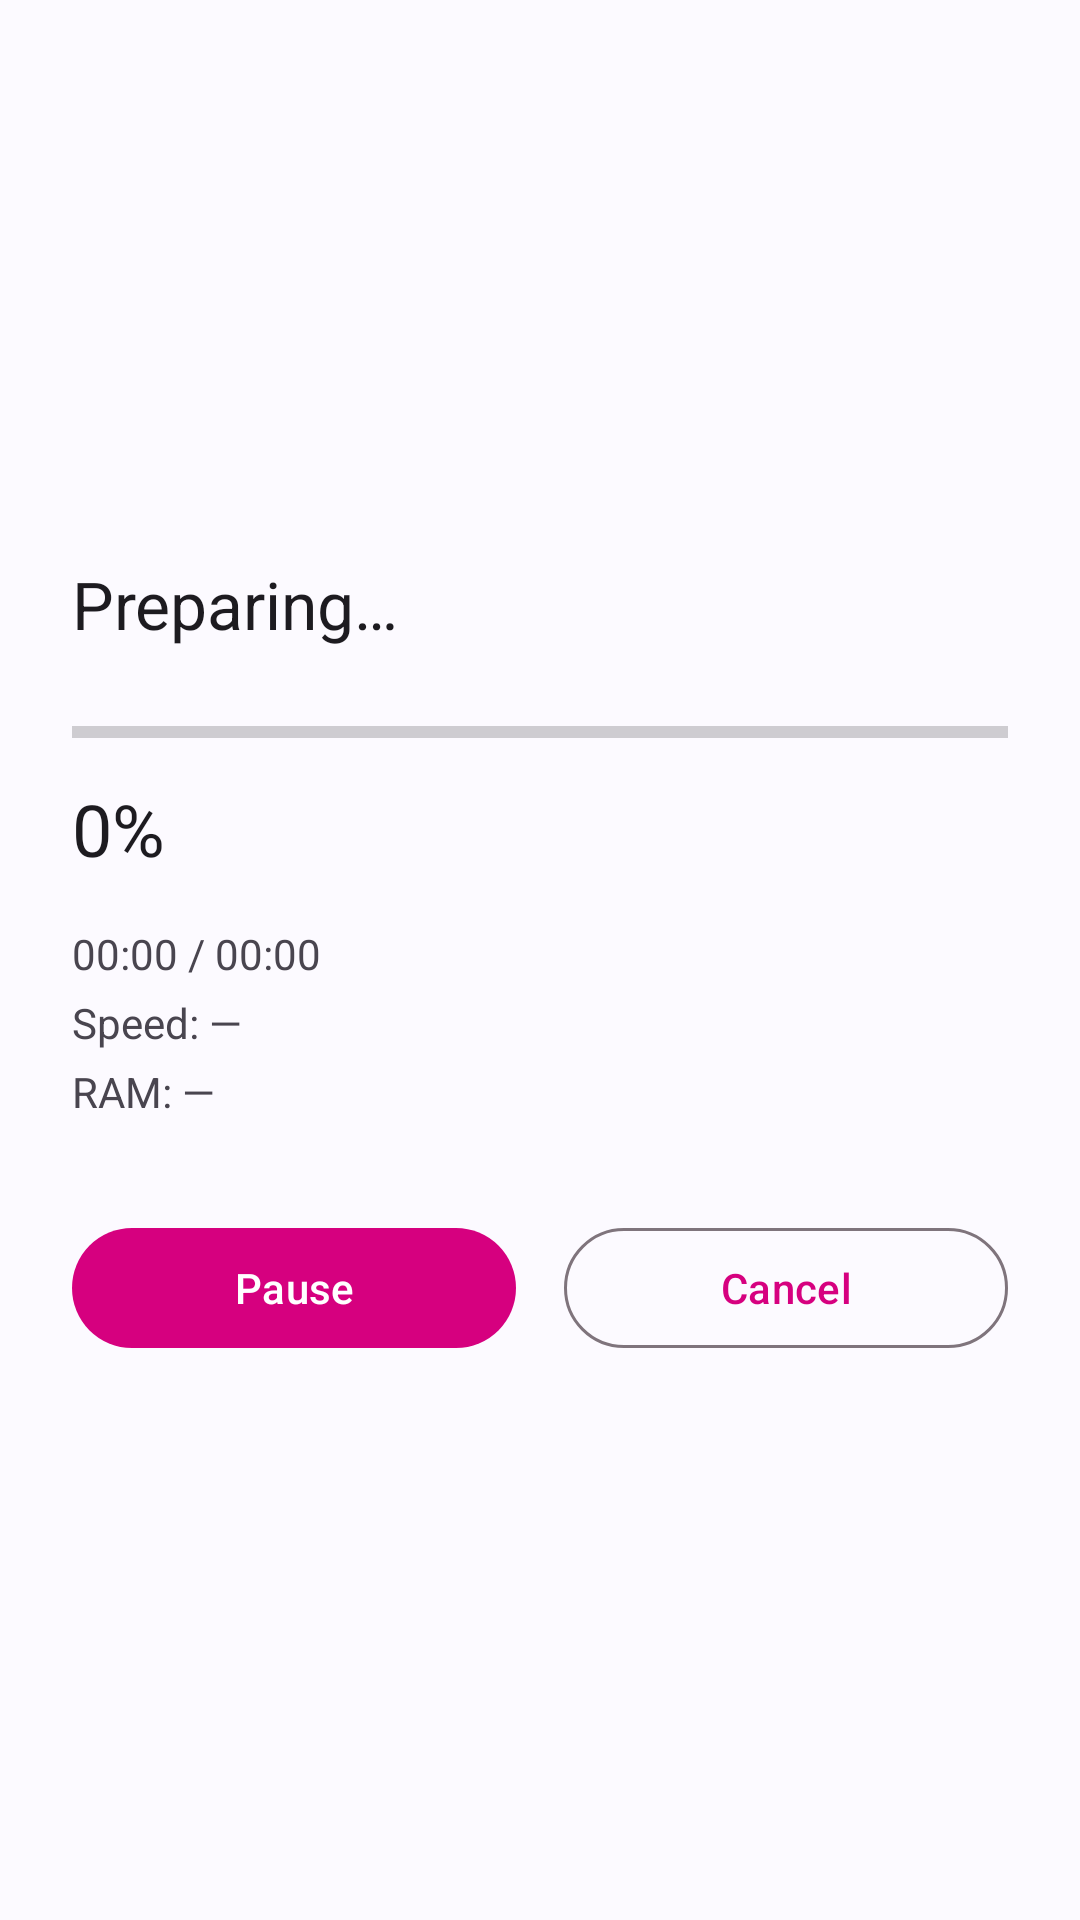

Layout XML and referenced resources for this Android screen:
<!-- AndroidManifest.xml: application theme Theme.NeonVideoCompressor -->
<!-- res/layout/activity_progress.xml -->
<?xml version="1.0" encoding="utf-8"?>
<LinearLayout xmlns:android="http://schemas.android.com/apk/res/android"
    android:layout_width="match_parent"
    android:layout_height="match_parent"
    android:gravity="center_vertical"
    android:orientation="vertical"
    android:padding="24dp">

    <TextView
        android:id="@+id/txtBatch"
        android:layout_width="match_parent"
        android:layout_height="wrap_content"
        android:layout_marginBottom="4dp"
        android:textAppearance="?attr/textAppearanceLabelLarge"
        android:textColor="?android:attr/textColorSecondary"
        android:visibility="gone" />

    <TextView
        android:id="@+id/txtPhase"
        android:layout_width="match_parent"
        android:layout_height="wrap_content"
        android:text="Preparing…"
        android:textAppearance="?attr/textAppearanceTitleLarge" />

    <ProgressBar
        android:id="@+id/progressBar"
        style="?android:attr/progressBarStyleHorizontal"
        android:layout_width="match_parent"
        android:layout_height="wrap_content"
        android:layout_marginTop="20dp"
        android:max="100"
        android:progress="0" />

    <TextView
        android:id="@+id/txtPercent"
        android:layout_width="match_parent"
        android:layout_height="wrap_content"
        android:layout_marginTop="8dp"
        android:text="0%"
        android:textAppearance="?attr/textAppearanceHeadlineSmall" />

    <TextView
        android:id="@+id/txtTime"
        android:layout_width="match_parent"
        android:layout_height="wrap_content"
        android:layout_marginTop="16dp"
        android:text="00:00 / 00:00" />

    <TextView
        android:id="@+id/txtSpeed"
        android:layout_width="match_parent"
        android:layout_height="wrap_content"
        android:layout_marginTop="4dp"
        android:text="Speed: —" />

    <TextView
        android:id="@+id/txtRam"
        android:layout_width="match_parent"
        android:layout_height="wrap_content"
        android:layout_marginTop="4dp"
        android:text="RAM: —" />

    <LinearLayout
        android:layout_width="match_parent"
        android:layout_height="wrap_content"
        android:layout_marginTop="32dp"
        android:orientation="horizontal">

        <com.google.android.material.button.MaterialButton
            android:id="@+id/btnPauseResume"
            android:layout_width="0dp"
            android:layout_height="wrap_content"
            android:layout_marginEnd="8dp"
            android:layout_weight="1"
            android:text="@string/pause" />

        <com.google.android.material.button.MaterialButton
            android:id="@+id/btnCancel"
            style="@style/Widget.Material3.Button.OutlinedButton"
            android:layout_width="0dp"
            android:layout_height="wrap_content"
            android:layout_marginStart="8dp"
            android:layout_weight="1"
            android:text="@string/cancel" />
    </LinearLayout>

    <LinearLayout
        android:id="@+id/rowResultActions"
        android:layout_width="match_parent"
        android:layout_height="wrap_content"
        android:layout_marginTop="12dp"
        android:orientation="horizontal"
        android:visibility="gone">

        <com.google.android.material.button.MaterialButton
            android:id="@+id/btnOpen"
            android:layout_width="0dp"
            android:layout_height="wrap_content"
            android:layout_marginEnd="8dp"
            android:layout_weight="1"
            android:text="@string/open" />

        <com.google.android.material.button.MaterialButton
            android:id="@+id/btnShare"
            style="@style/Widget.Material3.Button.OutlinedButton"
            android:layout_width="0dp"
            android:layout_height="wrap_content"
            android:layout_marginStart="8dp"
            android:layout_weight="1"
            android:text="@string/share" />
    </LinearLayout>

</LinearLayout>
<!-- resources referenced by this layout -->
<resources>
  <string name="cancel">Cancel</string>
  <string name="open">Open</string>
  <string name="pause">Pause</string>
  <string name="share">Share</string>
  <style name="Theme.NeonVideoCompressor" parent="Theme.Material3.DayNight.NoActionBar">
          <item name="colorPrimary">@color/neon_primary</item>
          <item name="colorOnPrimary">@color/neon_on_primary</item>
          <item name="colorPrimaryContainer">@color/neon_primary_container</item>
          <item name="colorOnPrimaryContainer">@color/neon_on_primary_container</item>
  
          <item name="colorSecondary">@color/neon_secondary</item>
          <item name="colorOnSecondary">@color/neon_on_secondary</item>
          <item name="colorSecondaryContainer">@color/neon_secondary_container</item>
          <item name="colorOnSecondaryContainer">@color/neon_on_secondary_container</item>
  
          <item name="colorTertiary">@color/neon_tertiary</item>
          <item name="colorOnTertiary">@color/neon_on_tertiary</item>
          <item name="colorTertiaryContainer">@color/neon_tertiary_container</item>
          <item name="colorOnTertiaryContainer">@color/neon_on_tertiary_container</item>
  
          <item name="colorError">@color/neon_error</item>
          <item name="colorOnError">@color/neon_on_error</item>
          <item name="colorErrorContainer">@color/neon_error_container</item>
          <item name="colorOnErrorContainer">@color/neon_on_error_container</item>
  
          <item name="android:colorBackground">@color/neon_background</item>
          <item name="colorOnBackground">@color/neon_on_background</item>
          <item name="colorSurface">@color/neon_surface</item>
          <item name="colorOnSurface">@color/neon_on_surface</item>
          <item name="colorSurfaceVariant">@color/neon_surface_variant</item>
          <item name="colorOnSurfaceVariant">@color/neon_on_surface_variant</item>
          <item name="colorOutline">@color/neon_outline</item>
  
          <item name="android:statusBarColor">@color/neon_background</item>
          <item name="android:navigationBarColor">@color/neon_background</item>
      </style>
  <color name="neon_primary">#D6007F</color>
  <color name="neon_on_primary">#FFFFFF</color>
  <color name="neon_primary_container">#FFD8EC</color>
  <color name="neon_on_primary_container">#3A0020</color>
  <color name="neon_secondary">#0089A8</color>
  <color name="neon_on_secondary">#FFFFFF</color>
  <color name="neon_secondary_container">#C6F1FA</color>
  <color name="neon_on_secondary_container">#00272E</color>
  <color name="neon_tertiary">#7C3AED</color>
  <color name="neon_on_tertiary">#FFFFFF</color>
  <color name="neon_tertiary_container">#EAE0FF</color>
  <color name="neon_on_tertiary_container">#26006B</color>
  <color name="neon_error">#E8004C</color>
  <color name="neon_on_error">#FFFFFF</color>
  <color name="neon_error_container">#FFD9E1</color>
  <color name="neon_on_error_container">#400012</color>
  <color name="neon_background">#FCFAFF</color>
  <color name="neon_on_background">#1B1B1F</color>
  <color name="neon_surface">#FCFAFF</color>
  <color name="neon_on_surface">#1B1B1F</color>
  <color name="neon_surface_variant">#ECE0EB</color>
  <color name="neon_on_surface_variant">#4D4550</color>
  <color name="neon_outline">#7F747C</color>
</resources>
